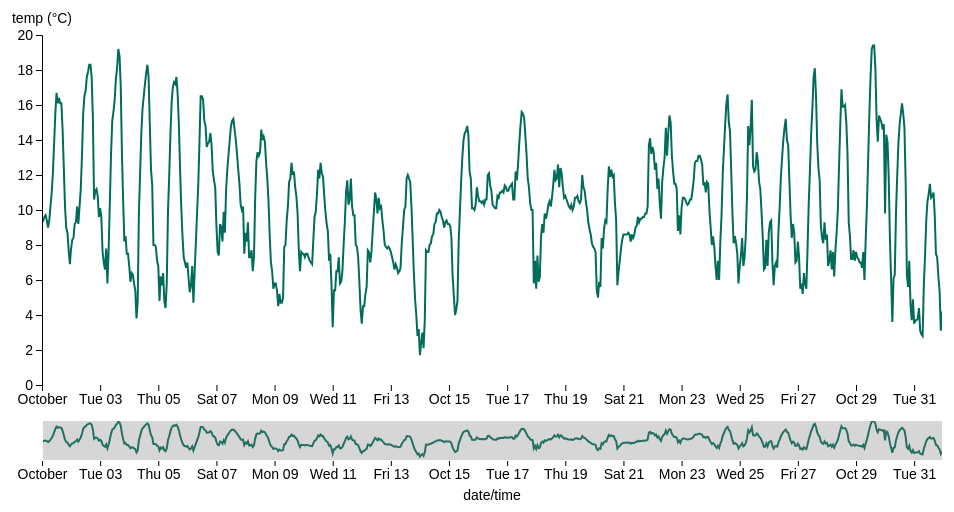
D3 v4 page, settled after 360 driven frames (6 s of simulated time); the page loaded 1 data file(s).


// ── lineChart.js
// This visualization allows users to select a continuous
// region (brush selection) from the context (bottom) graph. 
// The said region is shown in the focus (top) graph.

var svg = d3.select("svg"),
    margin = {top: 30, right: 20, bottom: 120, left: 40},
    marginContext = {top: 415, right: 20, bottom: 45, left: 40},
    width = +svg.attr("width") - margin.left - margin.right,
    height = +svg.attr("height") - margin.top - margin.bottom,
    heightContext = +svg.attr("height") - marginContext.top - marginContext.bottom;

var parseDate = d3.timeParse("%Y/%m/%d %H:%M");

var xScale = d3.scaleTime().range([0, width]),
    xScaleContext = d3.scaleTime().range([0, width]),
    yScale = d3.scaleLinear().range([height, 0]),
    yScaleContext = d3.scaleLinear().range([heightContext, 0]);

var xAxis = d3.axisBottom(xScale),
    xAxisContext = d3.axisBottom(xScaleContext),
    yAxis = d3.axisLeft(yScale);

// A one-dimensional brush along x is created. The brushable
// extent is determined by the top-left and bottom-right corner
// points ([0,0] and [width, heightContext], respectively). 
// "brushed" will handle "brush" events.

var brush = d3.brushX()
    .extent([[0, 0], [width, heightContext]])
    .on("brush", brushed);

// Two line generators are required to draw the context and
// focus lines.

var line = d3.line()
    .x(function(d) { return xScale(d.date); })
    .y(function(d) { return yScale(d.temperature); });

var lineContext = d3.line()
    .x(function(d) { return xScaleContext(d.date); })
    .y(function(d) { return yScaleContext(d.temperature); });

// The focus graph line is kept within the clipping area 
// when the graph is redrawn.

svg.append("defs").append("clipPath")
    .attr("id", "clip")
  .append("rect")
    .attr("width", width)
    .attr("height", height); 

// Two groups are created to hold the focus and context graphs.

var focus = svg.append("g")
    .attr("class", "focus")
    .attr("transform", "translate(" + margin.left + "," + margin.top + ")");

var context = svg.append("g")
    .attr("class", "context")
    .attr("transform", "translate(" + marginContext.left + "," + marginContext.top + ")");

d3.csv("temperatures.csv", type, function(error, data) {
  if (error) throw error;

  // Input domains for the four scales are defined taking into
  // consideration the data loaded from the csv file. 

  xScale.domain(d3.extent(data, function(d) { return d.date; }));
  yScale.domain([0, 20]);
  xScaleContext.domain(xScale.domain());
  yScaleContext.domain(yScale.domain());

  focus.append("path")
      .datum(data)
      .attr("class", "line")
      .attr("d", line);

  focus.append("g")
      .attr("class", "x-axis")
      .attr("transform", "translate(0," + height + ")")
      .call(xAxis);   

  focus.append("g")
      .attr("class", "y-axis")
      .call(yAxis
        .ticks(11, "s"));

  focus.append("text")
      .attr("class", "axis-label") 
      .attr("y", -12)
      .style("text-anchor", "middle")
      .text("temp (°C)");     

  context.append("path")
      .datum(data)
      .attr("class", "line")
      .attr("d", lineContext);

  context.append("g")
      .attr("class", "x-axis")
      .attr("transform", "translate(0," + heightContext + ")")
      .call(xAxisContext);

  context.append("g")
      .attr("class", "brush")
      .call(brush)
      .call(brush.move, xScale.range());

  context.append("text")
      .attr("class", "axis-label") 
      .attr("x", width / 2)
      .attr("y", 80)
      .style("text-anchor", "middle")
      .text("date/time");    
});

function brushed() {

  // d3.event.selection returns the current brush selection, i.e.,
  // the minimum and maximum x values. These values are used
  // to define the new xScale domain and redraw the focus chart.
  
  var selection = d3.event.selection;
  xScale.domain(selection.map(xScaleContext.invert, xScaleContext));
  focus.select(".line").attr("d", line);
  focus.select(".x-axis").call(xAxis);
}

function type(d) {

  // Dates from csv file are parsed using parseDate;
  // temperature strings are converted into numbers.

  d.date = parseDate(d.date);
  d.temperature = +d.temperature;
  return d;
}

### data: temperatures.csv
date, temperature
2017/10/01 00:00, 9.5
2017/10/01 01:00, 9.4
2017/10/01 02:00, 9.6
2017/10/01 03:00, 9.7
2017/10/01 04:00, 9.4
2017/10/01 05:00, 9.0
2017/10/01 06:00, 9.4
2017/10/01 07:00, 10.2
2017/10/01 08:00, 11.0
2017/10/01 09:00, 12.1
2017/10/01 10:00, 13.8
2017/10/01 11:00, 15.5
2017/10/01 12:00, 16.7
2017/10/01 13:00, 16.1
2017/10/01 14:00, 16.4
2017/10/01 15:00, 16.1
2017/10/01 16:00, 16.1
2017/10/01 17:00, 14.6
2017/10/01 18:00, 12.4
2017/10/01 19:00, 10.2
2017/10/01 20:00, 9.0
2017/10/01 21:00, 8.7
2017/10/01 22:00, 7.7
2017/10/01 23:00, 6.9
2017/10/02 00:00, 7.8
2017/10/02 01:00, 8.3
2017/10/02 02:00, 8.4
2017/10/02 03:00, 9.2
2017/10/02 04:00, 9.3
2017/10/02 05:00, 10.2
2017/10/02 06:00, 9.2
2017/10/02 07:00, 10.2
2017/10/02 08:00, 11.2
2017/10/02 09:00, 13.1
2017/10/02 10:00, 15.5
2017/10/02 11:00, 16.5
2017/10/02 12:00, 16.8
2017/10/02 13:00, 17.6
2017/10/02 14:00, 17.9
2017/10/02 15:00, 18.3
2017/10/02 16:00, 18.3
2017/10/02 17:00, 17.6
2017/10/02 18:00, 15.3
2017/10/02 19:00, 10.6
2017/10/02 20:00, 11.1
2017/10/02 21:00, 11.2
2017/10/02 22:00, 10.8
2017/10/02 23:00, 9.6
2017/10/03 00:00, 10.1
2017/10/03 01:00, 9.6
2017/10/03 02:00, 7.6
2017/10/03 03:00, 7.0
2017/10/03 04:00, 6.6
2017/10/03 05:00, 7.8
2017/10/03 06:00, 5.8
2017/10/03 07:00, 7.7
2017/10/03 08:00, 10.4
2017/10/03 09:00, 13.2
2017/10/03 10:00, 15.1
2017/10/03 11:00, 15.6
... 684 more rows